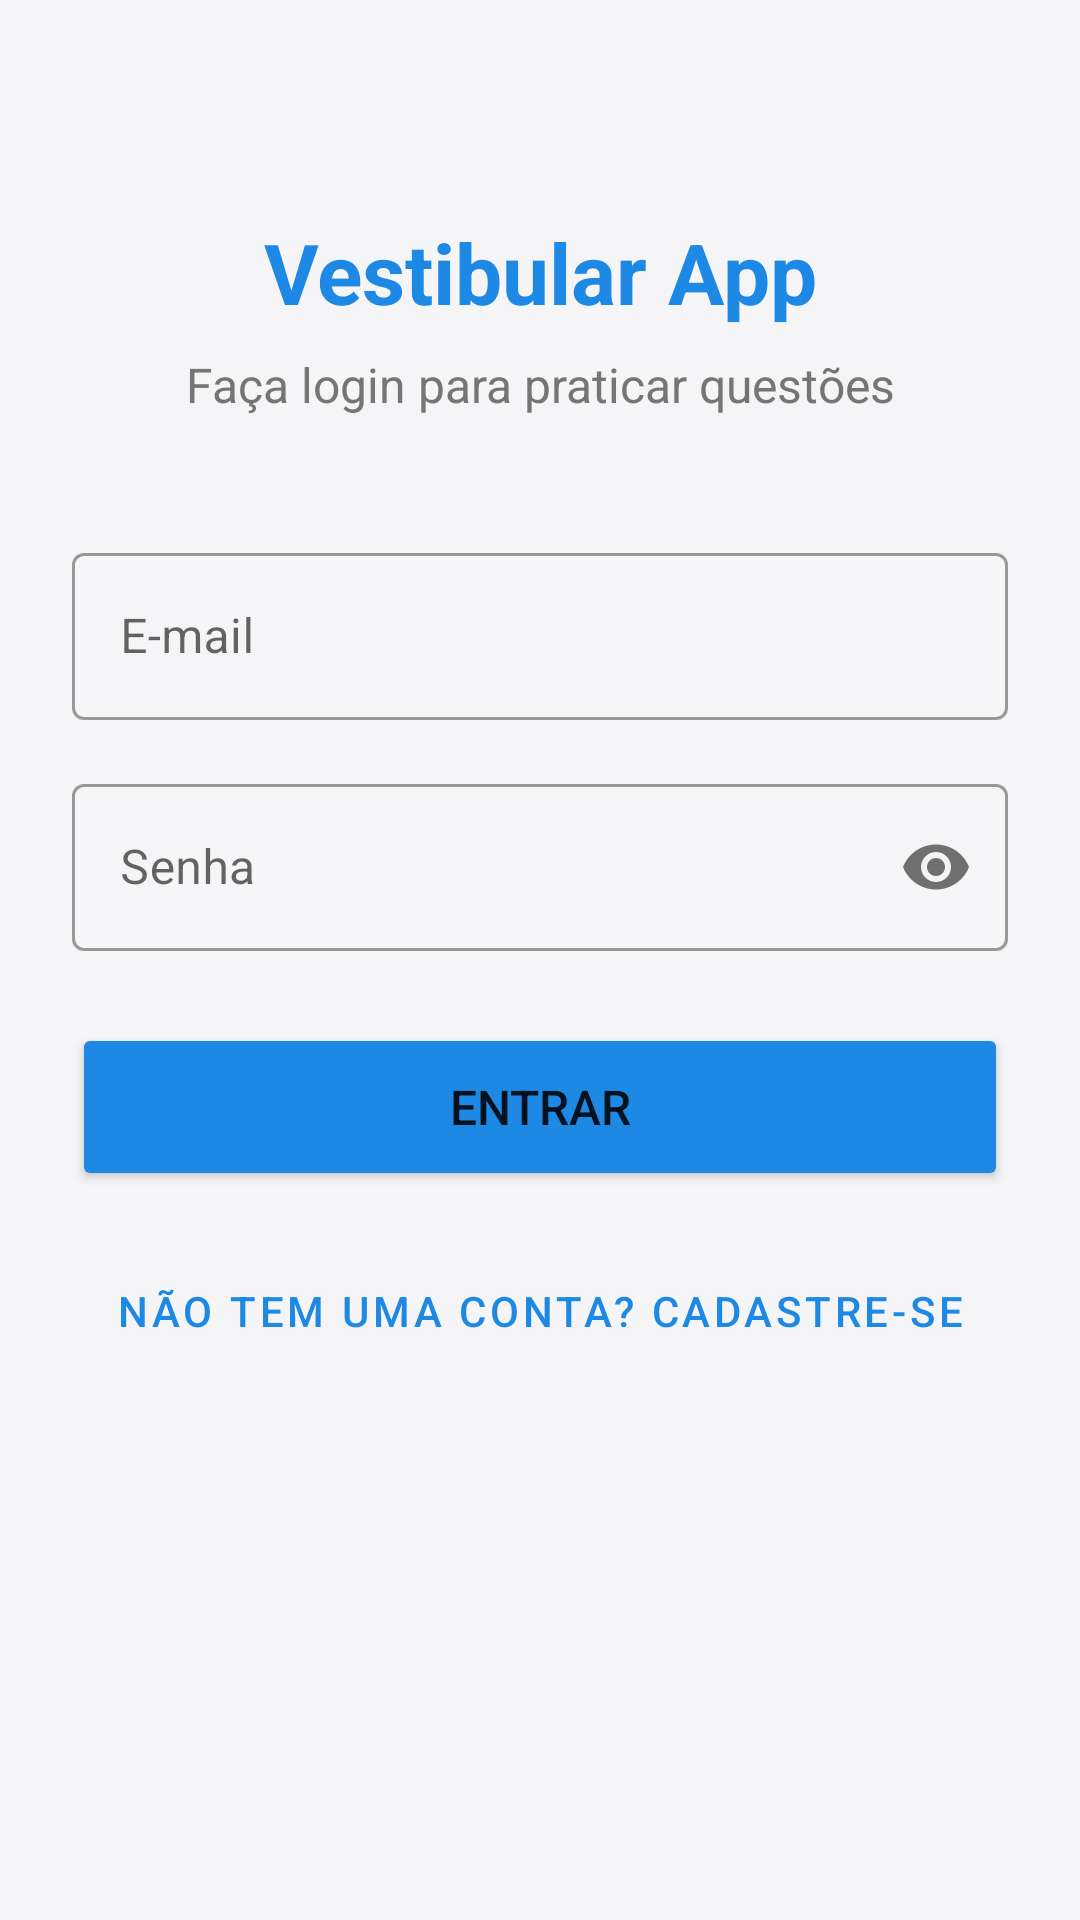

Here is an Android app screen rendered from its layout file. Give the layout XML and the strings, colors and styles it references.
<!-- AndroidManifest.xml: application theme Theme.VestibularApp -->
<!-- res/layout/activity_login.xml -->
<?xml version="1.0" encoding="utf-8"?>
<ScrollView xmlns:android="http://schemas.android.com/apk/res/android"
    xmlns:app="http://schemas.android.com/apk/res-auto"
    android:layout_width="match_parent"
    android:layout_height="match_parent"
    android:fillViewport="true"
    android:background="@color/background">

    <androidx.constraintlayout.widget.ConstraintLayout
        android:layout_width="match_parent"
        android:layout_height="wrap_content"
        android:padding="24dp">

        <TextView
            android:id="@+id/tvTitle"
            android:layout_width="wrap_content"
            android:layout_height="wrap_content"
            android:layout_marginTop="48dp"
            android:text="Vestibular App"
            android:textColor="@color/primary"
            android:textSize="28sp"
            android:textStyle="bold"
            app:layout_constraintEnd_toEndOf="parent"
            app:layout_constraintStart_toStartOf="parent"
            app:layout_constraintTop_toTopOf="parent" />

        <TextView
            android:id="@+id/tvSubtitle"
            android:layout_width="wrap_content"
            android:layout_height="wrap_content"
            android:layout_marginTop="8dp"
            android:text="Faça login para praticar questões"
            android:textColor="@color/text_secondary"
            android:textSize="16sp"
            app:layout_constraintEnd_toEndOf="parent"
            app:layout_constraintStart_toStartOf="parent"
            app:layout_constraintTop_toBottomOf="@id/tvTitle" />

        <com.google.android.material.textfield.TextInputLayout
            android:id="@+id/tilEmail"
            style="@style/Widget.MaterialComponents.TextInputLayout.OutlinedBox"
            android:layout_width="0dp"
            android:layout_height="wrap_content"
            android:layout_marginTop="40dp"
            android:hint="E-mail"
            app:layout_constraintEnd_toEndOf="parent"
            app:layout_constraintStart_toStartOf="parent"
            app:layout_constraintTop_toBottomOf="@id/tvSubtitle">

            <com.google.android.material.textfield.TextInputEditText
                android:id="@+id/etEmail"
                android:layout_width="match_parent"
                android:layout_height="wrap_content"
                android:inputType="textEmailAddress" />
        </com.google.android.material.textfield.TextInputLayout>

        <com.google.android.material.textfield.TextInputLayout
            android:id="@+id/tilPassword"
            style="@style/Widget.MaterialComponents.TextInputLayout.OutlinedBox"
            android:layout_width="0dp"
            android:layout_height="wrap_content"
            android:layout_marginTop="16dp"
            android:hint="Senha"
            app:passwordToggleEnabled="true"
            app:layout_constraintEnd_toEndOf="parent"
            app:layout_constraintStart_toStartOf="parent"
            app:layout_constraintTop_toBottomOf="@id/tilEmail">

            <com.google.android.material.textfield.TextInputEditText
                android:id="@+id/etPassword"
                android:layout_width="match_parent"
                android:layout_height="wrap_content"
                android:inputType="textPassword" />
        </com.google.android.material.textfield.TextInputLayout>

        <ProgressBar
            android:id="@+id/progressBar"
            android:layout_width="wrap_content"
            android:layout_height="wrap_content"
            android:visibility="gone"
            android:layout_marginTop="16dp"
            app:layout_constraintEnd_toEndOf="parent"
            app:layout_constraintStart_toStartOf="parent"
            app:layout_constraintTop_toBottomOf="@id/tilPassword" />

        <Button
            android:id="@+id/btnLogin"
            android:layout_width="0dp"
            android:layout_height="wrap_content" android:minHeight="56dp"
            android:layout_marginTop="24dp"
            android:text="Entrar"
            android:textSize="16sp"
            android:backgroundTint="@color/primary"
            app:layout_constraintEnd_toEndOf="parent"
            app:layout_constraintStart_toStartOf="parent"
            app:layout_constraintTop_toBottomOf="@id/progressBar" />

        <Button
            android:id="@+id/btnGoToRegister"
            style="@style/Widget.MaterialComponents.Button.TextButton"
            android:layout_width="wrap_content"
            android:layout_height="wrap_content"
            android:layout_marginTop="16dp"
            android:text="Não tem uma conta? Cadastre-se"
            android:textColor="@color/primary"
            app:layout_constraintEnd_toEndOf="parent"
            app:layout_constraintStart_toStartOf="parent"
            app:layout_constraintTop_toBottomOf="@id/btnLogin" />

    </androidx.constraintlayout.widget.ConstraintLayout>
</ScrollView>
<!-- resources referenced by this layout -->
<resources>
  <color name="background">#F5F5F7</color>
  <color name="primary">#1E88E5</color>
  <color name="text_secondary">#757575</color>
  <style name="Theme.VestibularApp" parent="Theme.MaterialComponents.DayNight.NoActionBar">
          <item name="colorPrimary">@color/primary</item>
          <item name="colorPrimaryVariant">@color/primary_dark</item>
          <item name="colorOnPrimary">@color/surface</item>
          <item name="colorSecondary">@color/accent</item>
          <item name="android:statusBarColor">@color/primary_dark</item>
          <item name="android:windowBackground">@color/background</item>
      </style>
  <color name="primary_dark">#1565C0</color>
  <color name="surface">#FFFFFF</color>
  <color name="accent">#FF9800</color>
</resources>
